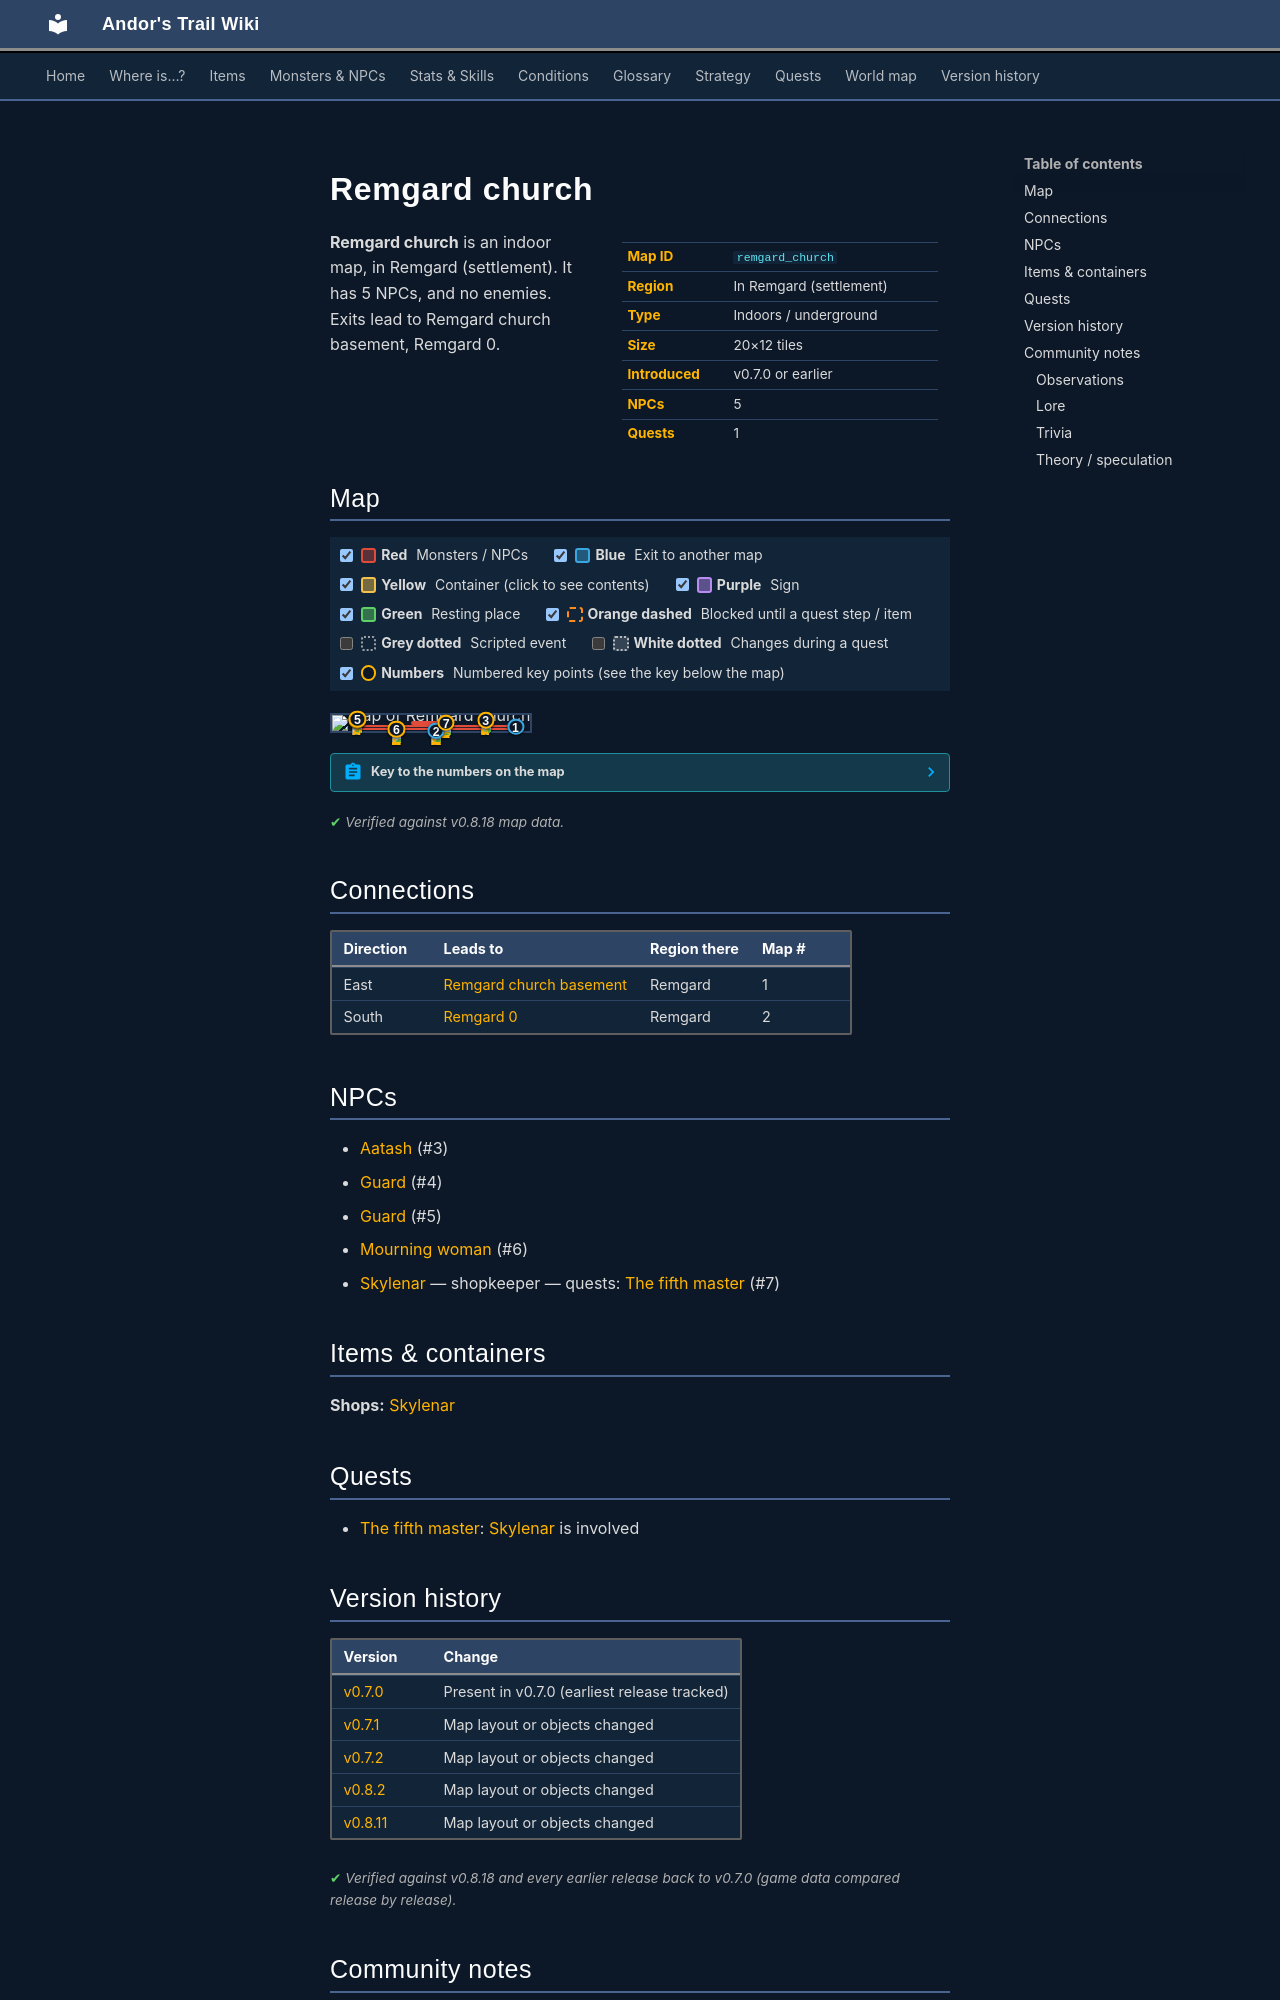

repository: asdfghjkl628/Andor-s-Trail-Wikiiii · page: maps/remgard_church/index.html · generator: mkdocs

---
description: "Remgard church is an indoor location in Andor's Trail, in Remgard (settlement). NPCs: Aatash, Guard, Guard, Mourning woman, Skylenar. Exits to Remgard church basement, Remgard 0."
---

# Remgard church

<div class="infobox" markdown>

| | |
|---|---|
| **Map ID** | `remgard_church` |
| **Region** | In Remgard (settlement) |
| **Type** | Indoors / underground |
| **Size** | 20×12 tiles |
| **Introduced** | v0.7.0 or earlier |
| **NPCs** | 5 |
| **Quests** | 1 |

</div>

**Remgard church** is an indoor map, in Remgard (settlement). It has 5 NPCs, and no enemies. Exits lead to Remgard church basement, Remgard 0.

## Map

<div class="map-legend" markdown="0"><label class="lg"><input type="checkbox" data-t="spawn" checked><span class="sw sw-spawn"></span><b>Red</b>&nbsp;Monsters / NPCs</label><label class="lg"><input type="checkbox" data-t="mapchange" checked><span class="sw sw-mapchange"></span><b>Blue</b>&nbsp;Exit to another map</label><label class="lg"><input type="checkbox" data-t="container" checked><span class="sw sw-container"></span><b>Yellow</b>&nbsp;Container (click to see contents)</label><label class="lg"><input type="checkbox" data-t="sign" checked><span class="sw sw-sign"></span><b>Purple</b>&nbsp;Sign</label><label class="lg"><input type="checkbox" data-t="rest" checked><span class="sw sw-rest"></span><b>Green</b>&nbsp;Resting place</label><label class="lg"><input type="checkbox" data-t="key" checked><span class="sw sw-key"></span><b>Orange dashed</b>&nbsp;Blocked until a quest step / item</label><label class="lg"><input type="checkbox" data-t="script"><span class="sw sw-script"></span><b>Grey dotted</b>&nbsp;Scripted event</label><label class="lg"><input type="checkbox" data-t="replace"><span class="sw sw-replace"></span><b>White dotted</b>&nbsp;Changes during a quest</label><label class="lg"><input type="checkbox" data-t="pin" checked><span class="sw sw-pin"></span><b>Numbers</b>&nbsp;Numbered key points (see the key below the map)</label></div>

<div class="map-wrap hide-script hide-replace" markdown="0"><img src="../../assets/maps/remgard_church.webp" alt="Map of Remgard church" width="640" height="384" loading="lazy"><a id="place-south" class="mo mo-mapchange" href="../remgard0/#place-remgard_church" title="Exit to Remgard 0" style="left:50.000%;top:91.667%;width:5.000%;height:8.333%"></a><a id="place-down" class="mo mo-mapchange" href="../remgard_church_basement/#place-up" title="Exit to Remgard church basement" style="left:90.000%;top:66.667%;width:5.000%;height:8.333%"></a><span class="mo mo-spawn" title="Spawns: Skylenar" style="left:40.000%;top:33.333%;width:20.000%;height:16.667%"></span><span class="mo mo-spawn" title="Spawns: Aatash" style="left:75.000%;top:25.000%;width:5.000%;height:8.333%"></span><span class="mo mo-spawn" title="Spawns: Guard" style="left:10.000%;top:25.000%;width:5.000%;height:8.333%"></span><span class="mo mo-spawn" title="Spawns: Mourning woman" style="left:10.000%;top:58.333%;width:80.000%;height:33.333%"></span><a class="mob" href="../../monsters/skylenar/" title="Skylenar" style="left:55.000%;top:41.667%;width:5.000%;height:8.333%"><img src="../../assets/icons/monsters/monsters_ld1_3.png" alt="Skylenar"></a><a class="mob" href="../../monsters/atash/" title="Aatash" style="left:75.000%;top:25.000%;width:5.000%;height:8.333%"><img src="../../assets/icons/monsters/monsters_ld1_38.png" alt="Aatash"></a><a class="mob" href="../../monsters/guard/#v-remgard_g1" title="Guard" style="left:10.000%;top:25.000%;width:5.000%;height:8.333%"><img src="../../assets/icons/monsters/monsters_ld1_4.png" alt="Guard"></a><a class="mob" href="../../monsters/chapelgoer/" title="Mourning woman" style="left:30.000%;top:83.333%;width:5.000%;height:8.333%"><img src="../../assets/icons/monsters/monsters_men_6.png" alt="Mourning woman"></a><a class="mob" href="../../monsters/chapelgoer/" title="Mourning woman" style="left:50.000%;top:83.333%;width:5.000%;height:8.333%"><img src="../../assets/icons/monsters/monsters_men_6.png" alt="Mourning woman"></a><a class="pin pin-exit" href="#key-1" style="left:92.500%;top:70.833%" title="Exit (east): to [Remgard church basement](remgard_church_basement.md)">1</a><a class="pin pin-exit" href="#key-2" style="left:52.500%;top:95.833%" title="Exit (south): to [Remgard 0](remgard0.md)">2</a><a id="pin-npc-atash" class="pin pin-npc" href="#key-3" style="left:77.500%;top:29.167%" title="[Aatash](../../monsters/atash.md): NPC">3</a><a id="pin-npc-remgard_g2" class="pin pin-npc" href="#key-4" style="left:12.500%;top:29.167%" title="[Guard](../../monsters/guard.md#v-remgard_g2): NPC">4</a><a id="pin-npc-remgard_g1" class="pin pin-npc" href="#key-5" style="left:12.829%;top:22.917%" title="[Guard](../../monsters/guard.md#v-remgard_g1): NPC">5</a><a id="pin-npc-chapelgoer" class="pin pin-npc" href="#key-6" style="left:32.500%;top:87.500%" title="[Mourning woman](../../monsters/chapelgoer.md): NPC">6</a><a id="pin-npc-skylenar" class="pin pin-npc" href="#key-7" style="left:57.500%;top:45.833%" title="[Skylenar](../../monsters/skylenar.md): shopkeeper, 1 quest">7</a></div>

??? abstract "Key to the numbers on the map"

    | # | What | Details |
    |---|---|---|
    | <span id="key-1"></span>1 | Exit (east) | to [Remgard church basement](remgard_church_basement.md) |
    | <span id="key-2"></span>2 | Exit (south) | to [Remgard 0](remgard0.md) |
    | <span id="key-3"></span>3 | [Aatash](../monsters/atash.md) | NPC |
    | <span id="key-4"></span>4 | [Guard](../monsters/guard.md#v-remgard_g2) | NPC |
    | <span id="key-5"></span>5 | [Guard](../monsters/guard.md#v-remgard_g1) | NPC |
    | <span id="key-6"></span>6 | [Mourning woman](../monsters/chapelgoer.md) | NPC |
    | <span id="key-7"></span>7 | [Skylenar](../monsters/skylenar.md) | shopkeeper, 1 quest |


<p class="verified">Verified against v0.8.18 map data.</p>

## Connections

| Direction | Leads to | Region there | Map # |
|---|---|---|---|
| East | [Remgard church basement](remgard_church_basement.md) | Remgard | 1 |
| South | [Remgard 0](remgard0.md) | Remgard | 2 |

## NPCs

- [Aatash](../monsters/atash.md) (#3)
- [Guard](../monsters/guard.md#v-remgard_g2) (#4)
- [Guard](../monsters/guard.md#v-remgard_g1) (#5)
- [Mourning woman](../monsters/chapelgoer.md) (#6)
- [Skylenar](../monsters/skylenar.md) — shopkeeper — quests: [The fifth master](../quests/fifth_master.md) (#7)

## Items & containers

**Shops:** [Skylenar](../monsters/skylenar.md)

## Quests

- [The fifth master](../quests/fifth_master.md): [Skylenar](../monsters/skylenar.md) is involved


## Version history

| Version | Change |
|---|---|
| [v0.7.0](../versions/0.7.0.md) | Present in v0.7.0 (earliest release tracked) |
| [v0.7.1](../versions/0.7.1.md) | Map layout or objects changed |
| [v0.7.2](../versions/0.7.2.md) | Map layout or objects changed |
| [v0.8.2](../versions/0.8.2.md) | Map layout or objects changed |
| [v0.8.11](../versions/0.8.11.md) | Map layout or objects changed |

<p class="verified">Verified against v0.8.18 and every earlier release back to v0.7.0 (game data compared release by release).</p>


## Community notes

<small>Written by players, not generated from game data. **Observations**: what players notice in-game · **Lore**: the in-world story · **Trivia**: real-world facts, references, development history · **Theory / speculation**: unconfirmed ideas; may just be unfinished content</small>

### Observations

*No notes yet. Contributions are welcome: [add a note](https://github.com/asdfghjkl628/Andor-s-Trail-Wikiiii/new/main/notes/maps?filename=remgard_church.md&value=%23%23%20Observations%0A%0A%3C%21--%20what%20players%20notice%20in-game%20--%3E%0A%0A%23%23%20Lore%0A%0A%3C%21--%20the%20in-world%20story%20--%3E%0A%0A%23%23%20Trivia%0A%0A%3C%21--%20real-world%20facts%2C%20references%2C%20development%20history%20--%3E%0A%0A%23%23%20Theory%20/%20speculation%0A%0A%3C%21--%20unconfirmed%20ideas%3B%20may%20just%20be%20unfinished%20content%20--%3E%0A).*
